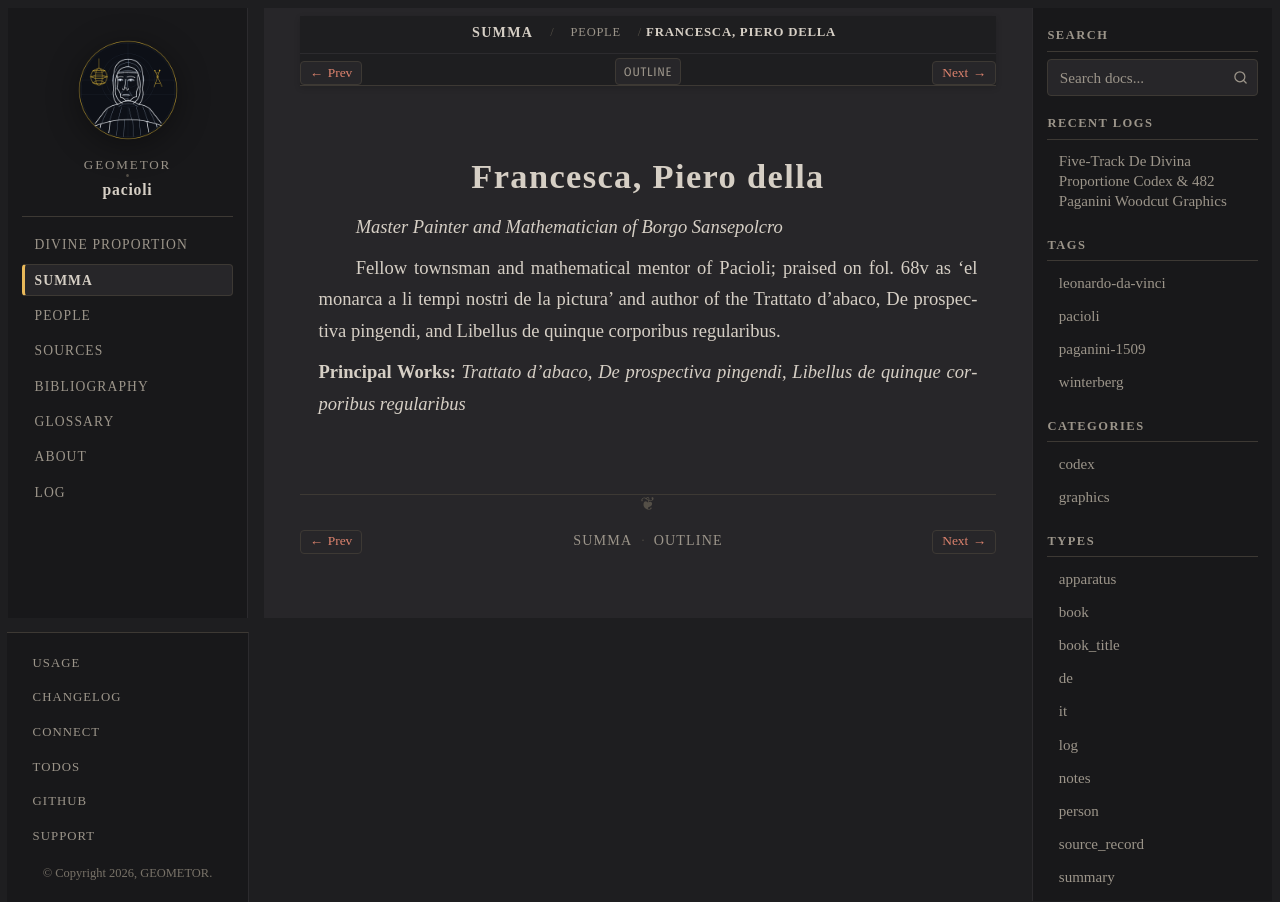

repository: geometor/pacioli · page: summa_1494/people/piero-della-francesca.html · generator: sphinx

:type: person
:layout: book
:death_year: 1492
:death_label: 1492
:lifespan: c. 1412 – 1492
:excerpt: Master Painter and Mathematician of Borgo Sansepolcro

.. _summa_1494-person-piero-della-francesca:

Francesca, Piero della
======================

*Master Painter and Mathematician of Borgo Sansepolcro*

Fellow townsman and mathematical mentor of Pacioli; praised on fol. 68v as 'el monarca a li tempi nostri de la pictura' and author of the Trattato d'abaco, De prospectiva pingendi, and Libellus de quinque corporibus regularibus.

**Principal Works:** *Trattato d'abaco*, *De prospectiva pingendi*, *Libellus de quinque corporibus regularibus*
